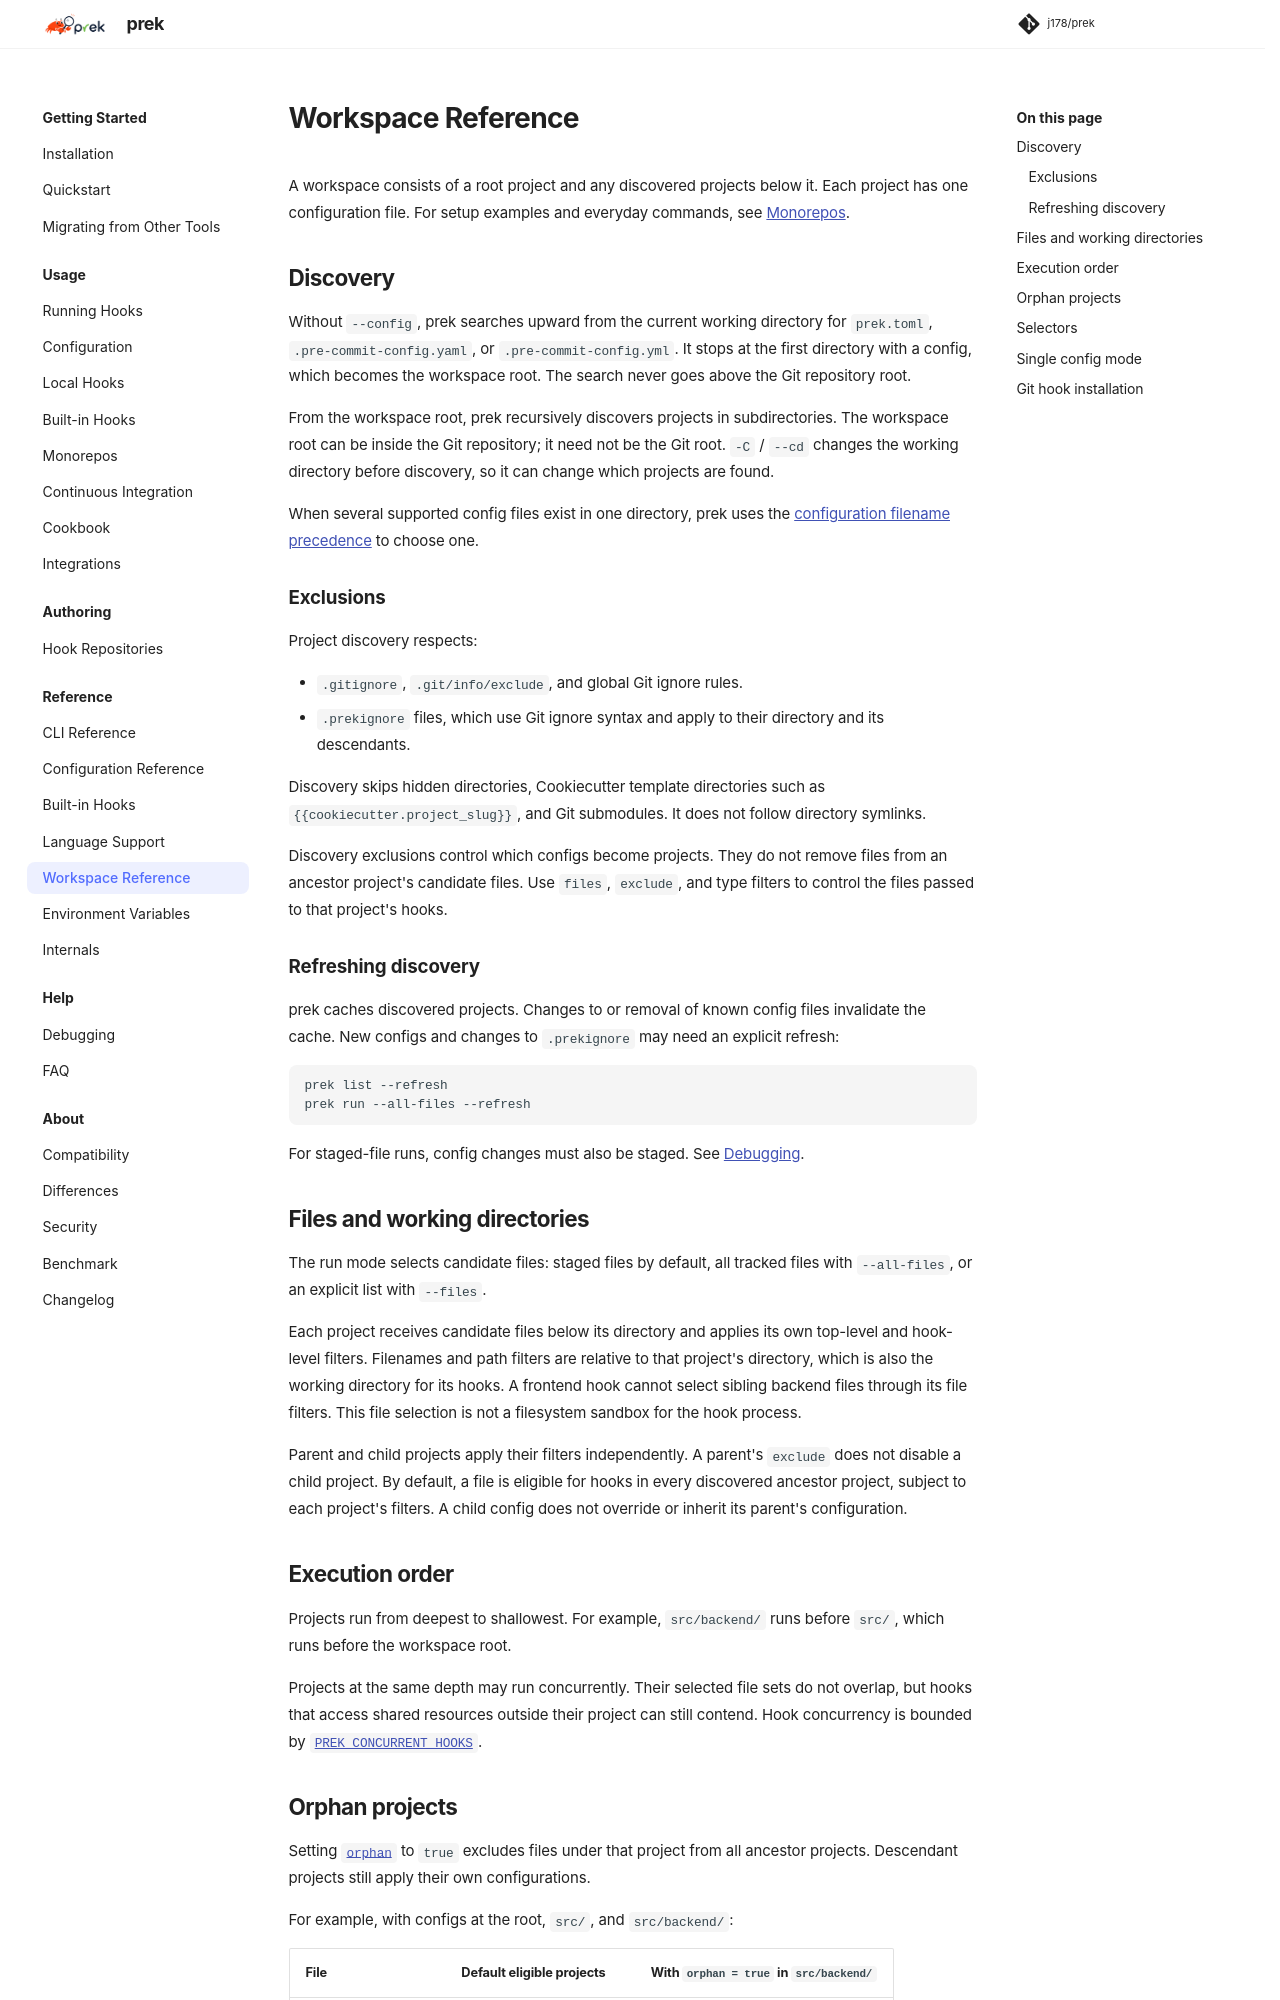

repository: j178/prek · page: 0.5.12/reference/workspace/index.html · generator: mkdocs

# Workspace Reference

A workspace consists of a root project and any discovered projects below it.
Each project has one configuration file. For setup examples and everyday
commands, see [Monorepos](../monorepos.md).

## Discovery

Without `--config`, prek searches upward from the current working directory for
`prek.toml`, `.pre-commit-config.yaml`, or `.pre-commit-config.yml`. It stops at
the first directory with a config, which becomes the workspace root. The search
never goes above the Git repository root.

From the workspace root, prek recursively discovers projects in subdirectories.
The workspace root can be inside the Git repository; it need not be the Git
root. `-C` / `--cd` changes the working directory before discovery, so it can
change which projects are found.

When several supported config files exist in one directory, prek uses the
[configuration filename precedence](../configuration.md#choose-a-config-file) to choose one.

### Exclusions

Project discovery respects:

- `.gitignore`, `.git/info/exclude`, and global Git ignore rules.
- `.prekignore` files, which use Git ignore syntax and apply to their directory
  and its descendants.

Discovery skips hidden directories, Cookiecutter template directories such as
`{{cookiecutter.project_slug}}`, and Git submodules. It does not follow directory
symlinks.

Discovery exclusions control which configs become projects. They do not remove
files from an ancestor project's candidate files. Use `files`, `exclude`, and
type filters to control the files passed to that project's hooks.

### Refreshing discovery

prek caches discovered projects. Changes to or removal of known config files
invalidate the cache. New configs and changes to `.prekignore` may need an
explicit refresh:

```bash
prek list --refresh
prek run --all-files --refresh
```

For staged-file runs, config changes must also be staged. See
[Debugging](../debugging.md#a-config-or-workspace-change-is-not-detected).

## Files and working directories

The run mode selects candidate files: staged files by default, all tracked
files with `--all-files`, or an explicit list with `--files`.

Each project receives candidate files below its directory and applies its own
top-level and hook-level filters. Filenames and path filters are relative to
that project's directory, which is also the working directory for its hooks.
A frontend hook cannot select sibling backend files through its file filters.
This file selection is not a filesystem sandbox for the hook process.

Parent and child projects apply their filters independently. A parent's
`exclude` does not disable a child project. By default, a file is eligible for
hooks in every discovered ancestor project, subject to each project's filters.
A child config does not override or inherit its parent's configuration.

## Execution order

Projects run from deepest to shallowest. For example, `src/backend/` runs before
`src/`, which runs before the workspace root.

Projects at the same depth may run concurrently. Their selected file sets do
not overlap, but hooks that access shared resources outside their project can
still contend. Hook concurrency is bounded by
[`PREK_CONCURRENT_HOOKS`](environment-variables.md#prek_concurrent_hooks).
